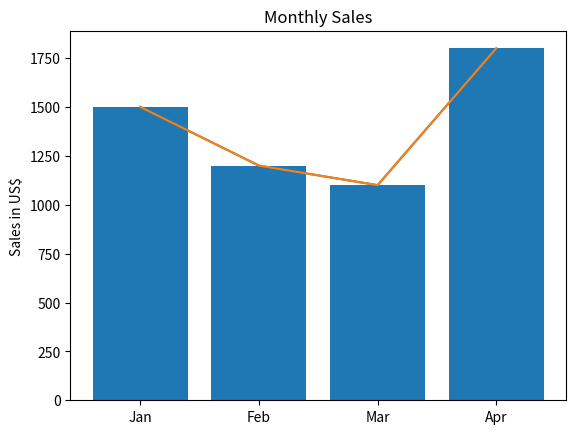

Source code (Python): (Note: this script raises an exception after producing the figure.)
### 12_other_packages.py ##
#
# matplotlib - plot the graph for data analysis
# it is part of the scipy module, libraries for math and science
# https://scipy.org/
#
### install matplotlib individually ###
# pipenv install matplotlib
#
#
import time as t
import matplotlib.pyplot as plt
#

#import matplotlib.pyplot as plt
x = [1, 2, 3, 4]
y = [1500, 1200, 1100, 1800]
plt.plot(x, y)
plt.show()
#
# replace x with legend
legend = ["Jan", "Feb", "Mar", "Apr"]
plt.xticks(x, legend)
plt.plot(x, y)
plt.show()
#
# change to bar chart
plt.bar(x, y)
plt.ylabel("Sales in US$")
plt.title("Monthly Sales")
plt.show()
#
### ----- exercise - show typing speed -----###
#import matplotlib.pyplot as plt
#import time as t
times = []
mistakes = 0
print("This programm will help you type faster.")
print("You will have to type the word 'programming' as fast as you can for five times")
input("Press enter to start.")
while len(times) < 5:
    start = t.time()
    word = input("Type the word: ")
    end = t.time()
    time_elapsed = end - start

    times.append(time_elapsed)

    if(word.lower() != 'programming'):
        mistakes += 1

print("You made", mistakes, "mistakes.")
print("Now let's see your evolution")
t.sleep(1)

x = [1, 2, 3, 4, 5]
y = times
plt.plot(x, y)
# use legend, no numbers in between each spot
legend = ["1", "2", "3", "4", "5"]
plt.xticks(x, legend)
plt.ylabel("Time in seconds")
plt.xlabel("Attempts")
plt.title("Your typing evolution")
plt.show()

